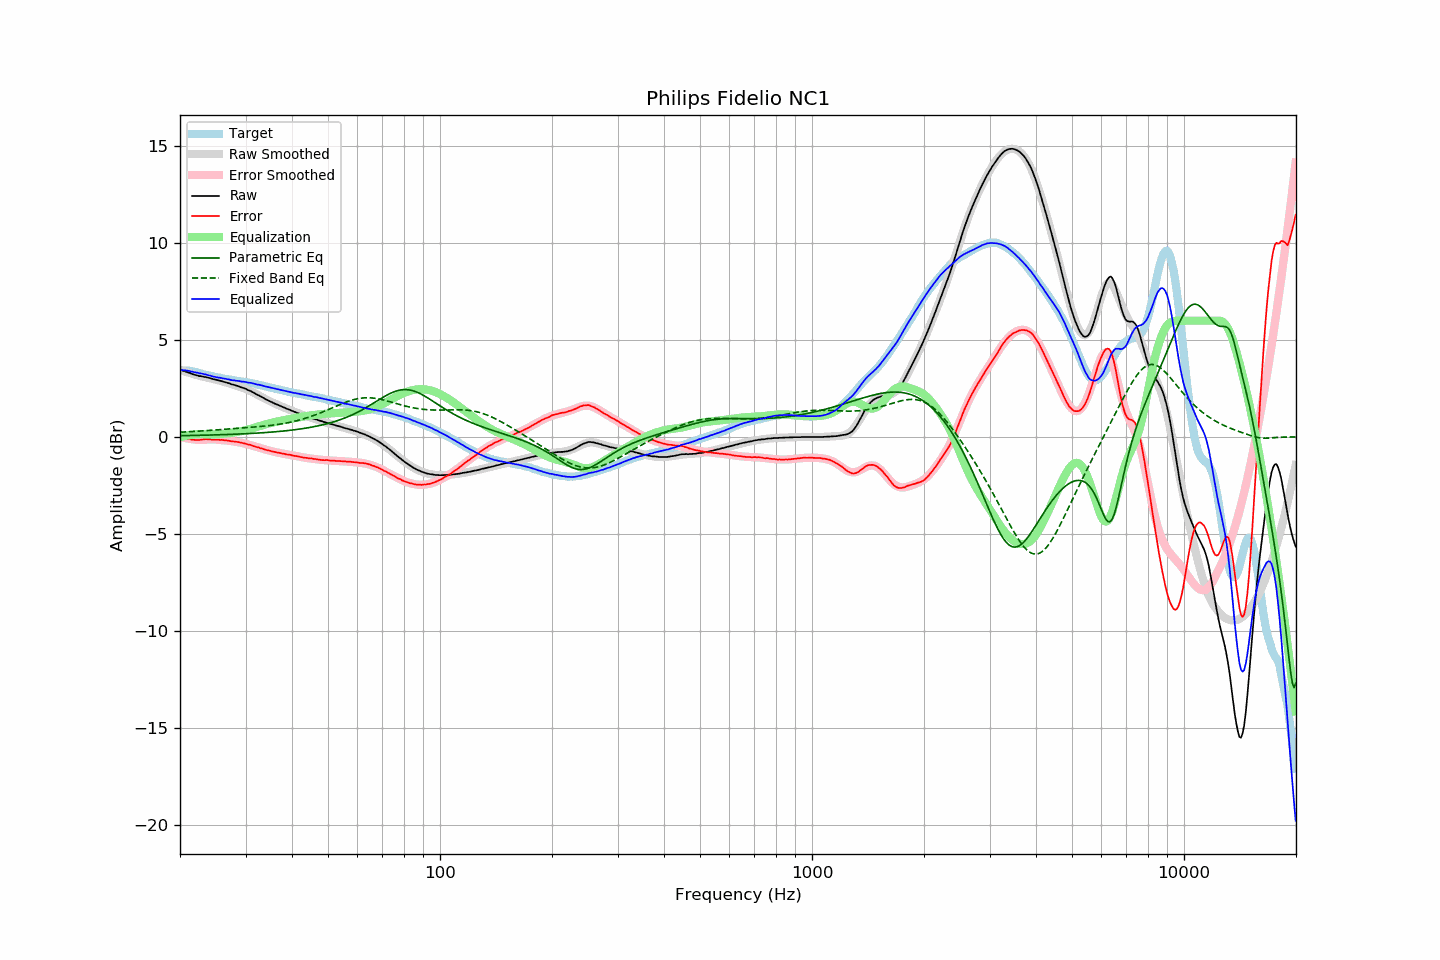

Data behind this chart, as committed beside it:
frequency, raw, error, smoothed, error_smoothed, equalization, parametric_eq, fixed_band_eq, equalized_raw, equalized_smoothed, target
20.00, 3.46, 0.03, 3.47, 0.01, -0.01, 0.07, 0.24, 3.45, 3.46, 3.43
20.20, 3.44, 0.01, 3.44, -0.01, 0.01, 0.07, 0.25, 3.45, 3.45, 3.43
20.40, 3.41, -0.02, 3.41, -0.03, 0.03, 0.07, 0.25, 3.44, 3.44, 3.43
20.61, 3.39, -0.04, 3.38, -0.05, 0.05, 0.07, 0.26, 3.44, 3.43, 3.43
20.81, 3.36, -0.07, 3.35, -0.07, 0.07, 0.07, 0.26, 3.43, 3.42, 3.43
21.02, 3.33, -0.10, 3.33, -0.08, 0.08, 0.07, 0.27, 3.41, 3.41, 3.43
21.23, 3.31, -0.10, 3.30, -0.10, 0.10, 0.07, 0.27, 3.41, 3.40, 3.41
21.44, 3.27, -0.13, 3.27, -0.11, 0.11, 0.08, 0.28, 3.38, 3.38, 3.40
21.66, 3.24, -0.14, 3.25, -0.12, 0.12, 0.08, 0.28, 3.36, 3.37, 3.38
21.87, 3.21, -0.15, 3.23, -0.13, 0.13, 0.08, 0.29, 3.34, 3.36, 3.36
22.09, 3.19, -0.16, 3.20, -0.14, 0.14, 0.08, 0.29, 3.33, 3.34, 3.35
22.31, 3.17, -0.15, 3.18, -0.14, 0.14, 0.08, 0.30, 3.31, 3.32, 3.32
22.54, 3.14, -0.16, 3.16, -0.14, 0.14, 0.08, 0.30, 3.28, 3.30, 3.30
22.76, 3.14, -0.14, 3.14, -0.14, 0.14, 0.09, 0.31, 3.28, 3.28, 3.28
22.99, 3.12, -0.13, 3.12, -0.14, 0.14, 0.09, 0.31, 3.26, 3.26, 3.25
23.22, 3.10, -0.12, 3.10, -0.14, 0.14, 0.09, 0.32, 3.24, 3.23, 3.22
23.45, 3.09, -0.11, 3.08, -0.13, 0.13, 0.09, 0.32, 3.22, 3.21, 3.20
23.69, 3.07, -0.12, 3.06, -0.13, 0.13, 0.10, 0.33, 3.20, 3.19, 3.19
23.92, 3.05, -0.12, 3.04, -0.13, 0.13, 0.10, 0.34, 3.18, 3.17, 3.17
24.16, 3.03, -0.13, 3.02, -0.13, 0.13, 0.10, 0.34, 3.16, 3.15, 3.16
24.40, 3.00, -0.14, 3.00, -0.13, 0.13, 0.10, 0.35, 3.13, 3.13, 3.14
24.65, 2.98, -0.14, 2.99, -0.13, 0.13, 0.10, 0.35, 3.11, 3.11, 3.12
24.89, 2.96, -0.14, 2.97, -0.13, 0.13, 0.11, 0.36, 3.09, 3.10, 3.10
25.14, 2.94, -0.15, 2.94, -0.14, 0.14, 0.11, 0.37, 3.08, 3.08, 3.09
25.39, 2.92, -0.15, 2.92, -0.14, 0.14, 0.11, 0.37, 3.06, 3.07, 3.07
25.65, 2.90, -0.16, 2.90, -0.15, 0.15, 0.11, 0.38, 3.05, 3.05, 3.06
25.91, 2.88, -0.15, 2.87, -0.16, 0.16, 0.12, 0.39, 3.04, 3.03, 3.03
26.16, 2.85, -0.16, 2.85, -0.17, 0.17, 0.12, 0.39, 3.02, 3.02, 3.01
26.43, 2.83, -0.17, 2.83, -0.17, 0.17, 0.12, 0.40, 3.00, 3.00, 3.00
26.69, 2.81, -0.17, 2.80, -0.18, 0.18, 0.13, 0.40, 2.99, 2.99, 2.98
26.96, 2.78, -0.19, 2.78, -0.19, 0.19, 0.13, 0.41, 2.97, 2.97, 2.97
27.23, 2.76, -0.20, 2.76, -0.20, 0.20, 0.13, 0.42, 2.96, 2.96, 2.96
27.50, 2.72, -0.23, 2.73, -0.21, 0.21, 0.13, 0.42, 2.93, 2.94, 2.95
27.77, 2.70, -0.23, 2.71, -0.22, 0.22, 0.14, 0.43, 2.92, 2.93, 2.93
28.05, 2.68, -0.24, 2.68, -0.24, 0.24, 0.14, 0.44, 2.92, 2.92, 2.92
28.33, 2.65, -0.25, 2.65, -0.25, 0.25, 0.15, 0.44, 2.90, 2.90, 2.90
28.62, 2.63, -0.26, 2.63, -0.27, 0.27, 0.15, 0.45, 2.90, 2.89, 2.89
28.90, 2.60, -0.28, 2.60, -0.28, 0.28, 0.15, 0.45, 2.88, 2.88, 2.88
29.19, 2.56, -0.30, 2.57, -0.30, 0.30, 0.16, 0.46, 2.86, 2.87, 2.86
29.48, 2.54, -0.32, 2.54, -0.32, 0.32, 0.16, 0.47, 2.86, 2.85, 2.86
29.78, 2.51, -0.33, 2.50, -0.34, 0.34, 0.16, 0.47, 2.85, 2.84, 2.84
30.08, 2.48, -0.35, 2.47, -0.36, 0.36, 0.17, 0.48, 2.84, 2.83, 2.83
30.38, 2.43, -0.38, 2.44, -0.38, 0.38, 0.17, 0.49, 2.81, 2.81, 2.81
30.68, 2.40, -0.40, 2.40, -0.40, 0.40, 0.18, 0.49, 2.80, 2.80, 2.80
30.99, 2.37, -0.41, 2.36, -0.42, 0.42, 0.18, 0.50, 2.79, 2.78, 2.78
31.30, 2.32, -0.45, 2.32, -0.45, 0.45, 0.19, 0.51, 2.77, 2.77, 2.77
31.61, 2.28, -0.48, 2.28, -0.47, 0.47, 0.19, 0.51, 2.75, 2.75, 2.76
31.93, 2.23, -0.51, 2.23, -0.50, 0.50, 0.19, 0.52, 2.73, 2.73, 2.74
32.24, 2.18, -0.53, 2.19, -0.52, 0.52, 0.20, 0.53, 2.70, 2.71, 2.70
32.57, 2.15, -0.54, 2.15, -0.55, 0.55, 0.20, 0.53, 2.70, 2.70, 2.69
32.89, 2.10, -0.58, 2.10, -0.58, 0.58, 0.21, 0.54, 2.67, 2.68, 2.68
33.22, 2.06, -0.59, 2.06, -0.60, 0.60, 0.22, 0.55, 2.66, 2.66, 2.65
33.55, 2.01, -0.63, 2.01, -0.62, 0.62, 0.22, 0.56, 2.63, 2.64, 2.64
33.89, 1.96, -0.66, 1.97, -0.65, 0.65, 0.23, 0.56, 2.61, 2.62, 2.62
34.23, 1.92, -0.68, 1.92, -0.67, 0.67, 0.23, 0.57, 2.59, 2.60, 2.60
34.57, 1.88, -0.69, 1.88, -0.69, 0.69, 0.24, 0.58, 2.57, 2.58, 2.57
34.92, 1.84, -0.71, 1.84, -0.71, 0.71, 0.25, 0.59, 2.56, 2.56, 2.55
35.27, 1.80, -0.74, 1.80, -0.74, 0.74, 0.25, 0.60, 2.54, 2.54, 2.54
35.62, 1.76, -0.76, 1.76, -0.76, 0.76, 0.26, 0.61, 2.52, 2.52, 2.52
35.97, 1.72, -0.78, 1.72, -0.77, 0.77, 0.27, 0.62, 2.49, 2.50, 2.50
... 635 more rows
